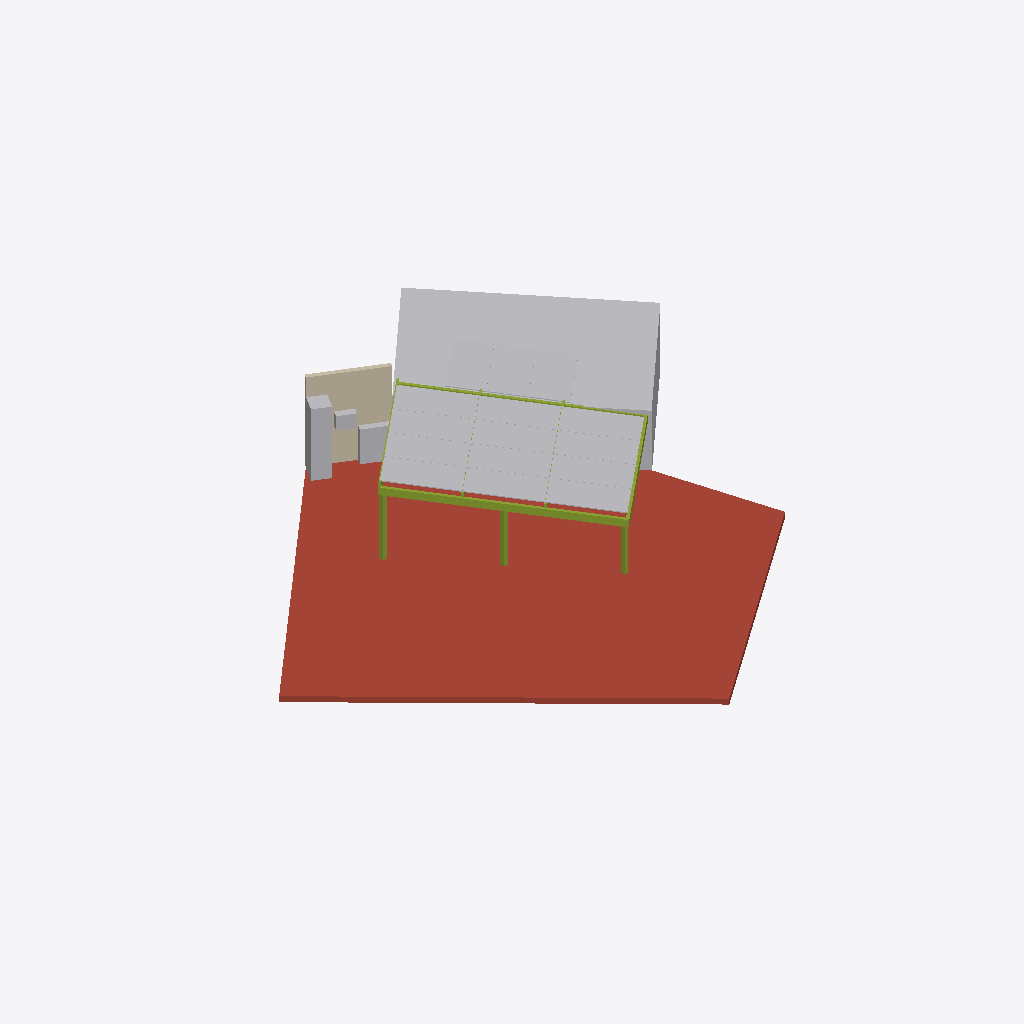
Isometric view of an IFC building model (IFC-SPF (STEP), schema IFC4, length unit millimetre), seen from the south-west, elements coloured by IFC class (only those large enough to see are counted): 19 other elements (light grey), 9 members (olive), 1 roof (red-brown), 1 wall (beige).
Extent 18630.0 m × 18187.0 m × 3200.0 m (x, y, z). Elements (32): 15 IfcSolarDevice, 10 IfcMember, 3 IfcBuildingElementProxy, 1 IfcElectricDistributionBoard, 1 IfcElectricFlowStorageDevice, 1 IfcSlab, 1 IfcWall.

HEADER;
FILE_DESCRIPTION(('ViewDefinition[DesignTransferView]'),'2;1');
FILE_NAME('/dev/null','2026-11-15T20:09:31+00:00',(''),(''),'IfcOpenShell 0.9.0.post1','IfcOpenShell 0.9.0.post1','Nobody');
FILE_SCHEMA(('IFC4'));
ENDSEC;
DATA;
#1=IFCPROJECT('1DtDsEb2PCNRGI1sxBtWO9',$,'Terraza Riomar - Barranquilla',$,$,$,$,(#10),#5);
#12=IFCSITE('0nSVMG7Sb1Gf8dP_8hoU8e',$,'Barranquilla',$,$,$,$,$,$,$,$,$,$,$);
#13=IFCBUILDING('3cRFHRZAH2JBcWErejQW2V',$,'Terraza Riomar - Barranquilla',$,$,$,$,$,$,$,$,$);
#14=IFCBUILDINGSTOREY('2imYtyhtP8te0rgMi9QIzY',$,'Cubierta',$,$,$,$,$,$,$);
#18=IFCSLAB('3xVYo7BOv0VuFHreBSbMMJ',$,'cubierta-01',$,$,$,#42,$,.ROOF.);
#47=IFCBUILDINGELEMENTPROXY('14I1rFWxTD7vu8YEy91VBW',$,'cubierta-02',$,'Volumen de la terraza alta',$,#63,$,$);
#728=IFCWALL('0r1ds8Sqb0BfgLC7keSGVi',$,'muro-equipos',$,$,$,#744,$,.STANDARD.);
#172=IFCMEMBER('07ebNRCm1BQBn8iWOzDzLb',$,'zona-01-viga-3',$,$,$,#188,$,.MEMBER.);
#749=IFCBUILDINGELEMENTPROXY('2zVP9TRyP6hwKwsrtkJPu1',$,'buitron-01',$,'Buitrón',$,#765,$,$);
#323=IFCSOLARDEVICE('1v5KwRt2j7wR6RC2J8e374',$,'modulo-001',$,$,$,#339,$,.SOLARPANEL.);
#539=IFCSOLARDEVICE('37DDBmRLX2kBUvv75QIQiR',$,'modulo-009',$,$,$,#555,$,.SOLARPANEL.);
#431=IFCSOLARDEVICE('3C_fFBP2r1dAGmbQtC5S1H',$,'modulo-005',$,$,$,#447,$,.SOLARPANEL.);
#674=IFCSOLARDEVICE('0Wk0uMGY5148FU52VsGVf6',$,'modulo-014',$,$,$,#690,$,.SOLARPANEL.);
#647=IFCSOLARDEVICE('3Srdq0bWn3PBbFEvsfgLL1',$,'modulo-013',$,$,$,#663,$,.SOLARPANEL.);
#701=IFCSOLARDEVICE('3pU_p4MCn5IOLZWQWyZqI8',$,'modulo-015',$,$,$,#717,$,.SOLARPANEL.);
#377=IFCSOLARDEVICE('1xEJZIGEX2zwYREH$jkxsC',$,'modulo-003',$,$,$,#393,$,.SOLARPANEL.);
#404=IFCSOLARDEVICE('3$G7nd4fn4mPqzYw0Us7VT',$,'modulo-004',$,$,$,#420,$,.SOLARPANEL.);
#512=IFCSOLARDEVICE('3axmCtEXb4oQJ$qx_jdWED',$,'modulo-008',$,$,$,#528,$,.SOLARPANEL.);
#350=IFCSOLARDEVICE('3UPblDpQn8gfgII3cOorQo',$,'modulo-002',$,$,$,#366,$,.SOLARPANEL.);
#458=IFCSOLARDEVICE('3_3WUv$FTEEuXWRonoZlhP',$,'modulo-006',$,$,$,#474,$,.SOLARPANEL.);
#485=IFCSOLARDEVICE('2HxVwAGB572QxMKdh9l_65',$,'modulo-007',$,$,$,#501,$,.SOLARPANEL.);
#566=IFCSOLARDEVICE('0IkRpTDl59quVLuOY9Ljmm',$,'modulo-010',$,$,$,#582,$,.SOLARPANEL.);
#593=IFCSOLARDEVICE('3Z2DcGrm50LPv39uJI7fzf',$,'modulo-011',$,$,$,#609,$,.SOLARPANEL.);
#620=IFCSOLARDEVICE('3_Me8N6lfDXgN7k$GRnwBl',$,'modulo-012',$,$,$,#636,$,.SOLARPANEL.);
#300=IFCELECTRICFLOWSTORAGEDEVICE('0rchc$tKL8og5EdgpDJjiU',$,'bateria-01',$,$,$,#316,$,.BATTERY.);
#130=IFCMEMBER('1psZ0R2_HEqe2E35H8pR5G',$,'zona-01-durmiente-1',$,$,$,#146,$,.MEMBER.);
#67=IFCMEMBER('1uNnt7NgPAtOFVmSLJUK4M',$,'zona-01-columna-1',$,$,$,#83,$,.MEMBER.);
#193=IFCMEMBER('1NLlq0_QP3xeBdxJy6ThFx',$,'zona-01-viga-4',$,$,$,#209,$,.MEMBER.);
#277=IFCBUILDINGELEMENTPROXY('3KTAllciT8ahUmtMvzZH0N',$,'inversor-01',$,'Inversor híbrido',$,#293,$,$);
#88=IFCMEMBER('3x9kuHq2b1P8tSJgzXrwCS',$,'zona-01-columna-2',$,$,$,#104,$,.MEMBER.);
#109=IFCMEMBER('21$g6SyW93_hrTA_$9j5n0',$,'zona-01-columna-3',$,$,$,#125,$,.MEMBER.);
#214=IFCMEMBER('2flLEZaVrDV9k$3JqbsR5y',$,'zona-01-correa-1',$,$,$,#230,$,.MEMBER.);
#235=IFCMEMBER('2sbl_RTN5EEPveaMOSwRDr',$,'zona-01-correa-2',$,$,$,#251,$,.MEMBER.);
#256=IFCMEMBER('0RVoExPTn5DehY8Sv6mlPm',$,'zona-01-correa-3',$,$,$,#272,$,.MEMBER.);
ENDSEC;
